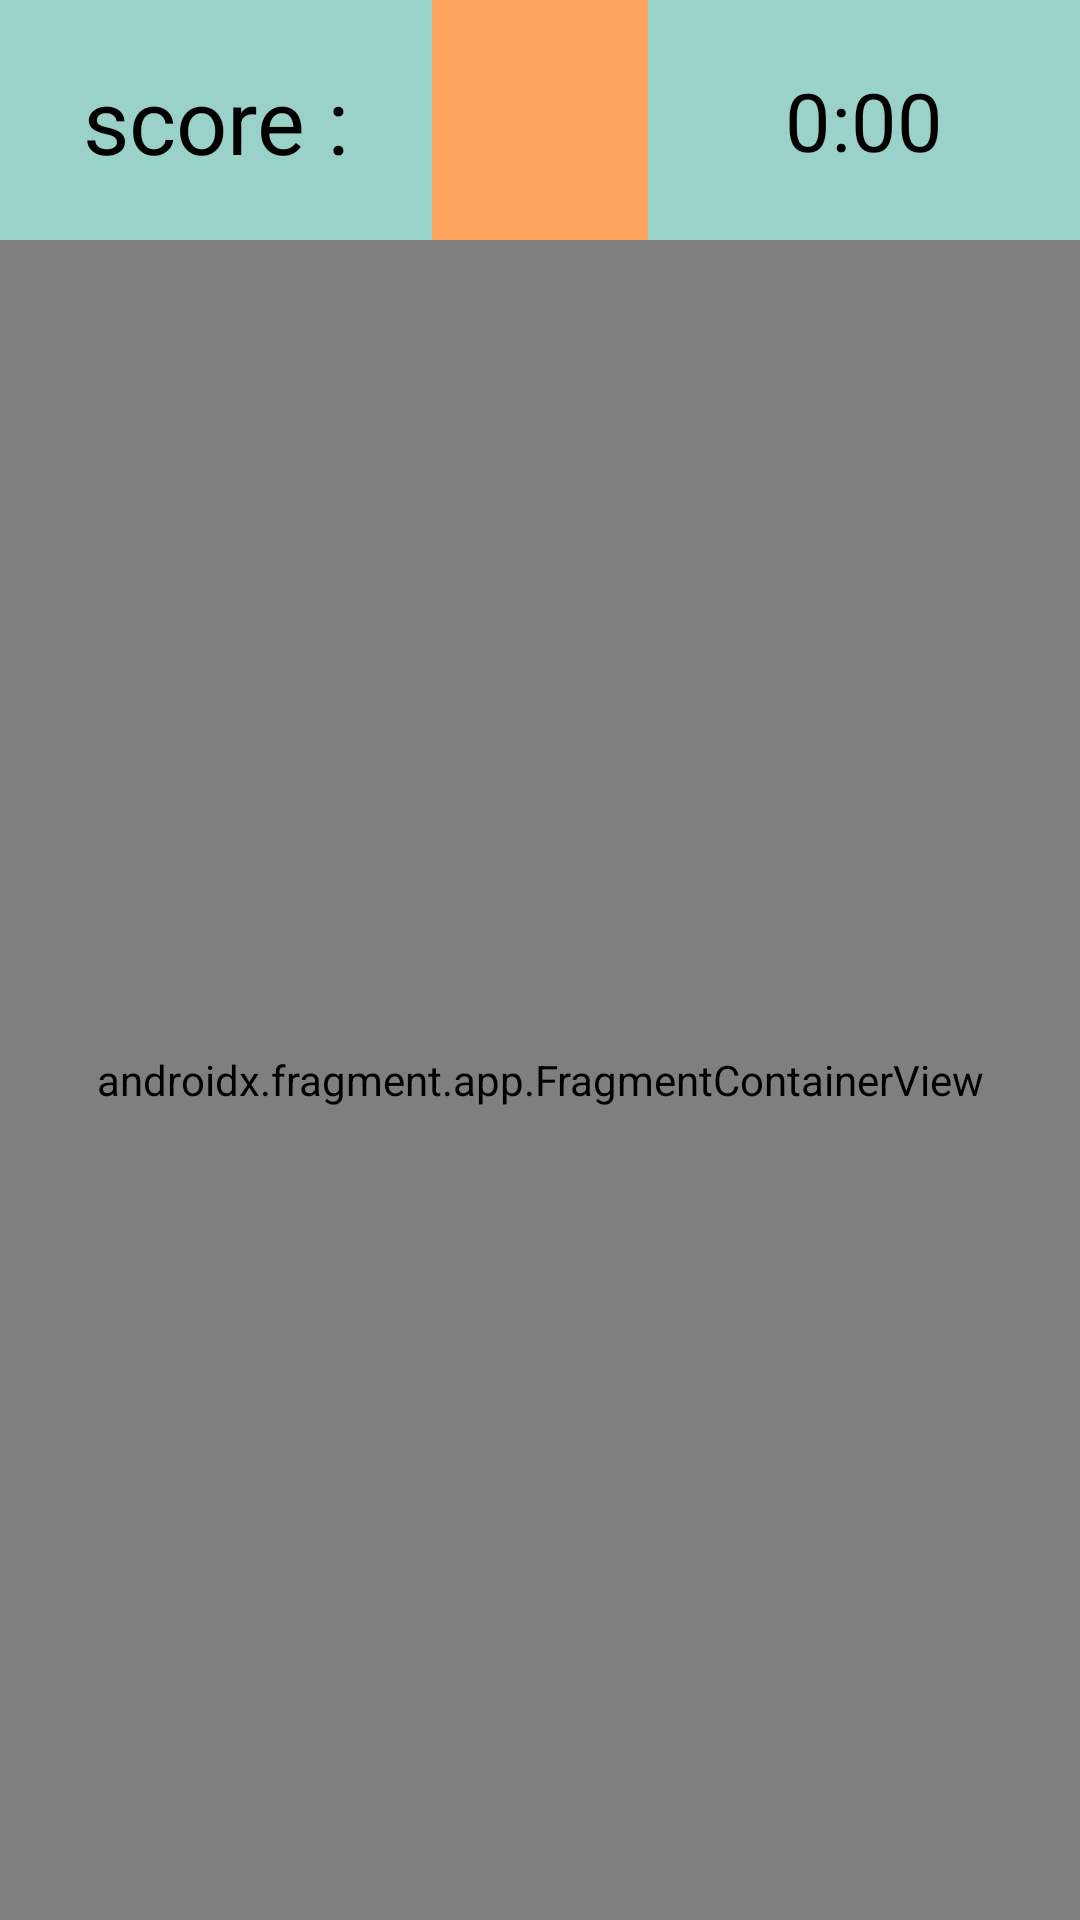

This screen was rendered from an Android layout file. Write that file and the resources it references.
<!-- AndroidManifest.xml: application theme Theme.Design.NoActionBar -->
<!-- res/layout/mini_game.xml -->
<?xml version="1.0" encoding="utf-8"?>
<LinearLayout xmlns:android="http://schemas.android.com/apk/res/android"
    xmlns:tools="http://schemas.android.com/tools"
    android:layout_width="match_parent"
    android:layout_height="match_parent"
    android:orientation="vertical"
    android:background="@color/orange">

    <LinearLayout
        android:layout_width="match_parent"
        android:layout_height="0dp"
        android:layout_weight="2">

        <TextView
            android:id="@+id/gameScore"
            android:layout_width="0dp"
            android:layout_weight="2"
            android:layout_height="match_parent"
            android:text="@string/score"
            android:textSize="30sp"
            android:gravity="center"
            android:textColor="@color/black"
            android:background="@color/blue"
            android:padding="8dp"
            tools:ignore="NestedWeights">
        </TextView>

        <LinearLayout
            android:layout_width="0dp"
            android:layout_height="match_parent"
            android:layout_weight ="1"
            tools:ignore="UselessLeaf">

        </LinearLayout>

        <TextView
            android:id="@+id/gameTimer"
            android:layout_width="0dp"
            android:layout_height="match_parent"
            android:layout_weight="2"
            android:gravity="center"
            android:text="@string/timer"
            android:textSize="27sp"
            android:textColor="#000000"
            android:background="@color/blue"
            android:paddingHorizontal="20dp"
            android:paddingVertical="8dp">
        </TextView>

    </LinearLayout>

    <androidx.fragment.app.FragmentContainerView
        android:name="com.example.layout_projet.FingerGame"
        android:id="@+id/fragment_game_place"
        android:layout_width="match_parent"
        android:layout_height="0dp"
        android:layout_weight="14"/>


</LinearLayout>
<!-- resources referenced by this layout -->
<resources>
  <color name="black">#FF000000</color>
  <color name="blue">#9AD2C9</color>
  <color name="orange">#FFA45E</color>
  <string name="score">score :</string>
  <string name="timer">0:00</string>
</resources>
